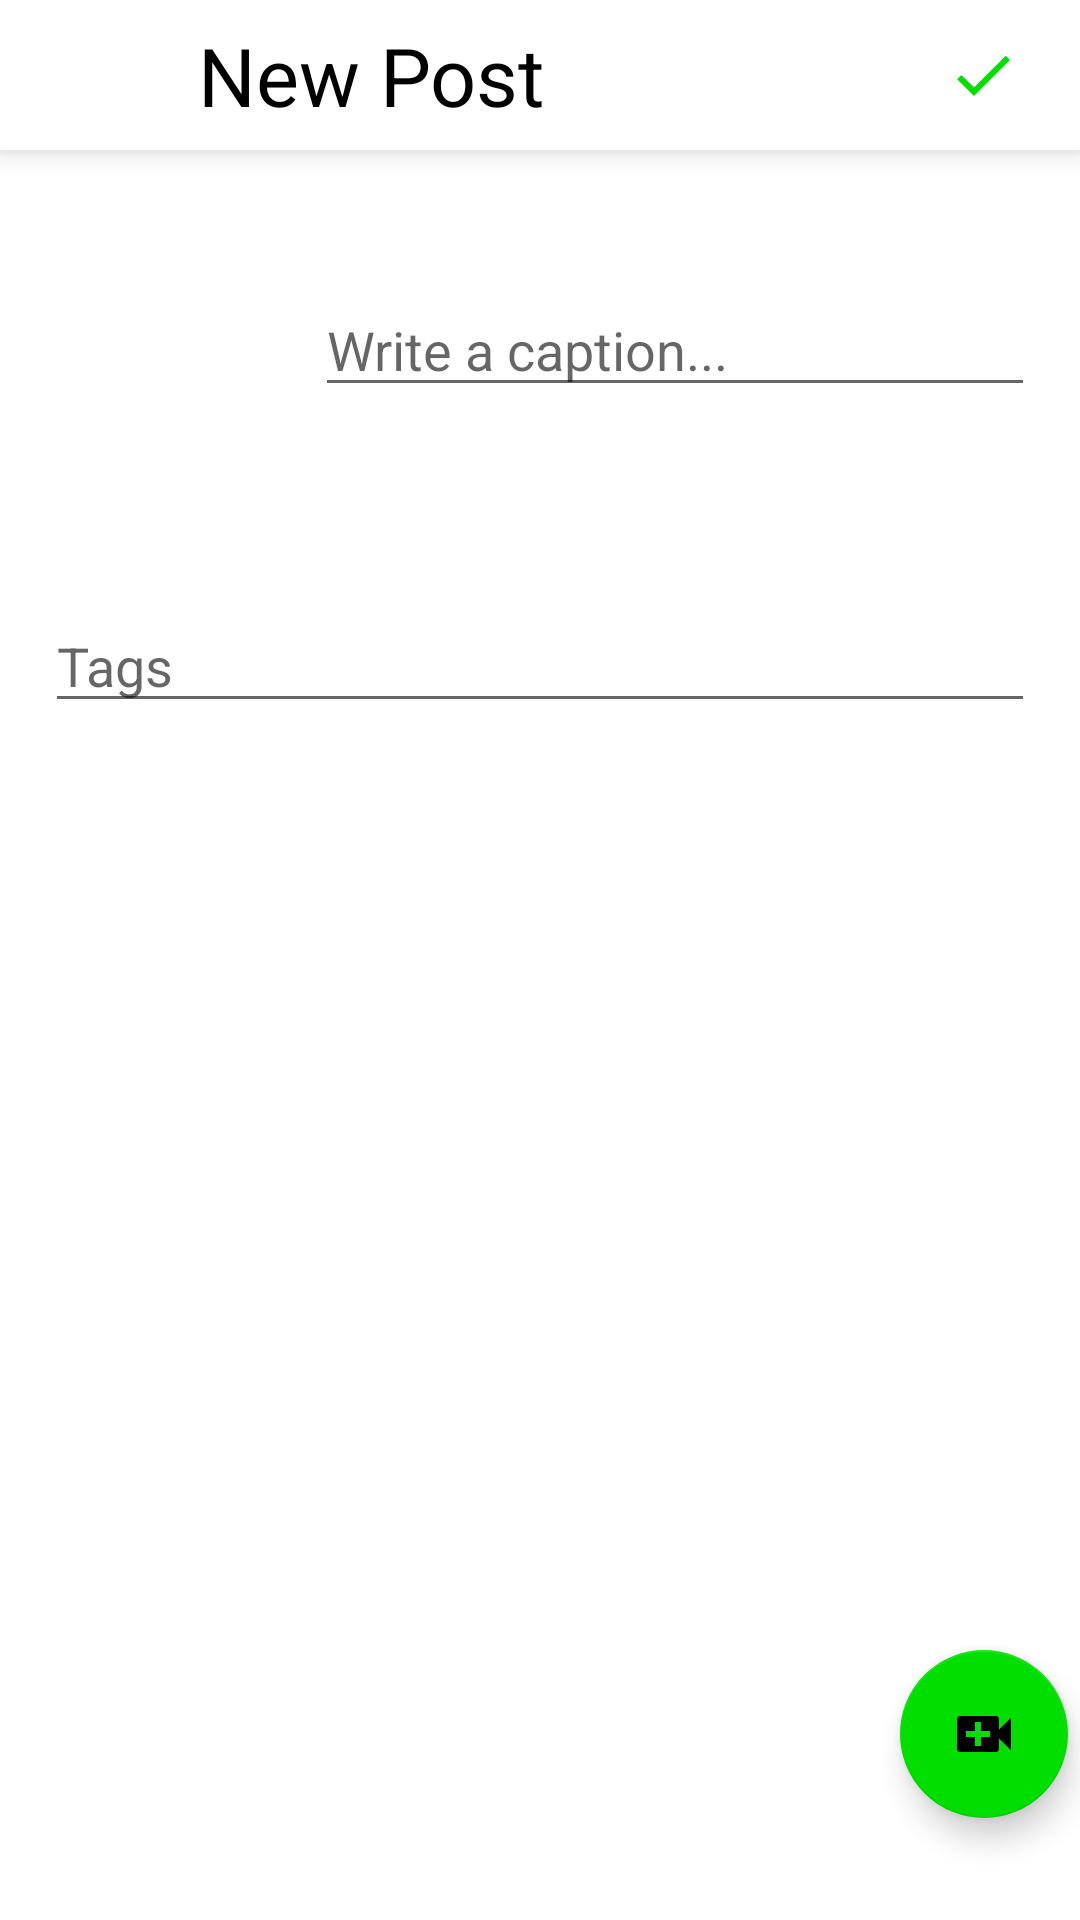

The Android layout XML behind this screen, and the referenced resources:
<!-- AndroidManifest.xml: application theme Theme.IslamicLikee -->
<!-- res/layout/activity_post.xml -->
<?xml version="1.0" encoding="utf-8"?>
<RelativeLayout xmlns:android="http://schemas.android.com/apk/res/android"
    xmlns:app="http://schemas.android.com/apk/res-auto"
    xmlns:tools="http://schemas.android.com/tools"
    android:layout_width="match_parent"
    android:layout_height="match_parent"
    tools:context=".Post.PostActivity">

    <Toolbar
        android:id="@+id/post_toolbar"
        android:layout_width="match_parent"
        android:layout_height="50dp"
        android:background="@color/white"
        android:elevation="6dp"
        android:minHeight="?attr/actionBarSize"
        android:theme="?attr/actionBarTheme">

        <LinearLayout
            android:id="@+id/linearlayout"
            android:layout_width="match_parent"
            android:layout_height="match_parent"
            android:orientation="horizontal">

            <ImageView
                android:id="@+id/back_from_post"
                android:layout_width="45dp"
                android:layout_height="wrap_content"
                android:layout_gravity="center_vertical"
                android:padding="5dp"
                android:src="@drawable/userphoto"
                app:tint="@color/black" />

            <TextView
                android:layout_width="wrap_content"
                android:layout_height="wrap_content"
                android:layout_gravity="center_vertical"
                android:layout_marginStart="5dp"
                android:layout_weight="1"
                android:text="New Post"
                android:textColor="@color/black"
                android:textSize="27sp" />

            <ImageView
                android:id="@+id/post_now"
                android:layout_width="45dp"
                android:layout_height="wrap_content"
                android:layout_gravity="center_vertical"
                android:padding="5dp"
                android:src="@drawable/ic_baseline_done_24"
                android:layout_marginEnd="10dp"
                app:tint="@color/purple_700" />

        </LinearLayout>

    </Toolbar>
    <LinearLayout
        android:layout_width="match_parent"
        android:layout_height="wrap_content"
        android:id="@+id/linear1"
        android:layout_below="@+id/post_toolbar"
        android:orientation="horizontal"
        android:weightSum="100"
        android:padding="15dp">

        <ImageView
            android:layout_width="0dp"
            android:layout_height="100dp"
            android:id="@+id/added_image"
            android:layout_weight="25"/>
        <EditText
            android:layout_width="0dp"
            android:layout_height="wrap_content"
            android:id="@+id/added_caption"
            android:layout_weight="75"
            android:layout_gravity="center_vertical"
            android:hint="Write a caption..."
            android:textColor="@color/black"
            android:layout_marginStart="10dp"/>

    </LinearLayout>
    <TableRow
        android:layout_width="match_parent"
        android:layout_height="0.5dp"
        android:id="@+id/hr"
        android:background="@color/white"
        android:layout_marginTop="4dp"
        android:layout_below="@id/linear1"/>
    <EditText
        android:layout_width="match_parent"
        android:layout_height="wrap_content"
        android:id="@+id/added_tags"
        android:hint="Tags"
        android:textColor="@android:color/darker_gray"
        android:layout_below="@+id/hr"
        android:layout_marginStart="15dp"
        android:layout_marginEnd="15dp"
        android:layout_marginTop="15dp"/>


<com.google.android.material.floatingactionbutton.FloatingActionButton
    android:layout_width="wrap_content"
    android:id="@+id/video"
    android:layout_height="wrap_content"
    android:layout_marginTop="550dp"
    android:layout_marginLeft="300dp"
    android:src="@drawable/ic_baseline_video_call_24">

</com.google.android.material.floatingactionbutton.FloatingActionButton>



</RelativeLayout>
<!-- resources referenced by this layout -->
<resources>
  <color name="black">#FF000000</color>
  <color name="purple_700">#01DF01</color>
  <color name="white">#FFFFFFFF</color>
  <!-- drawable ic_baseline_done_24 (drawable) -->
  <vector android:height="24dp" android:tint="#01DF01"
      android:viewportHeight="24" android:viewportWidth="24"
      android:width="24dp" xmlns:android="http://schemas.android.com/apk/res/android">
      <path android:fillColor="@android:color/white" android:pathData="M9,16.2L4.8,12l-1.4,1.4L9,19 21,7l-1.4,-1.4L9,16.2z"/>
  </vector>
  <!-- drawable ic_baseline_video_call_24 (drawable) -->
  <vector android:height="24dp" android:tint="#01DF01"
      android:viewportHeight="24" android:viewportWidth="24"
      android:width="24dp" xmlns:android="http://schemas.android.com/apk/res/android">
      <path android:fillColor="@android:color/white" android:pathData="M17,10.5V7c0,-0.55 -0.45,-1 -1,-1H4c-0.55,0 -1,0.45 -1,1v10c0,0.55 0.45,1 1,1h12c0.55,0 1,-0.45 1,-1v-3.5l4,4v-11l-4,4zM14,13h-3v3H9v-3H6v-2h3V8h2v3h3v2z"/>
  </vector>
  <style name="Theme.IslamicLikee" parent="Theme.MaterialComponents.Light.NoActionBar">
          
          <item name="colorPrimary">@color/purple_500</item>
          <item name="colorPrimaryVariant">@color/purple_700</item>
          <item name="colorOnPrimary">@color/white</item>
          
          <item name="colorSecondary">@color/teal_200</item>
          <item name="colorSecondaryVariant">@color/teal_700</item>
          <item name="colorOnSecondary">@color/black</item>
          
          <item name="android:statusBarColor" tools:targetApi="l">?attr/colorPrimaryVariant</item>
          
      </style>
  <color name="purple_500">#01DF01</color>
  <color name="teal_200">#01DF01</color>
  <color name="teal_700">#FFFFFFFF</color>
</resources>
